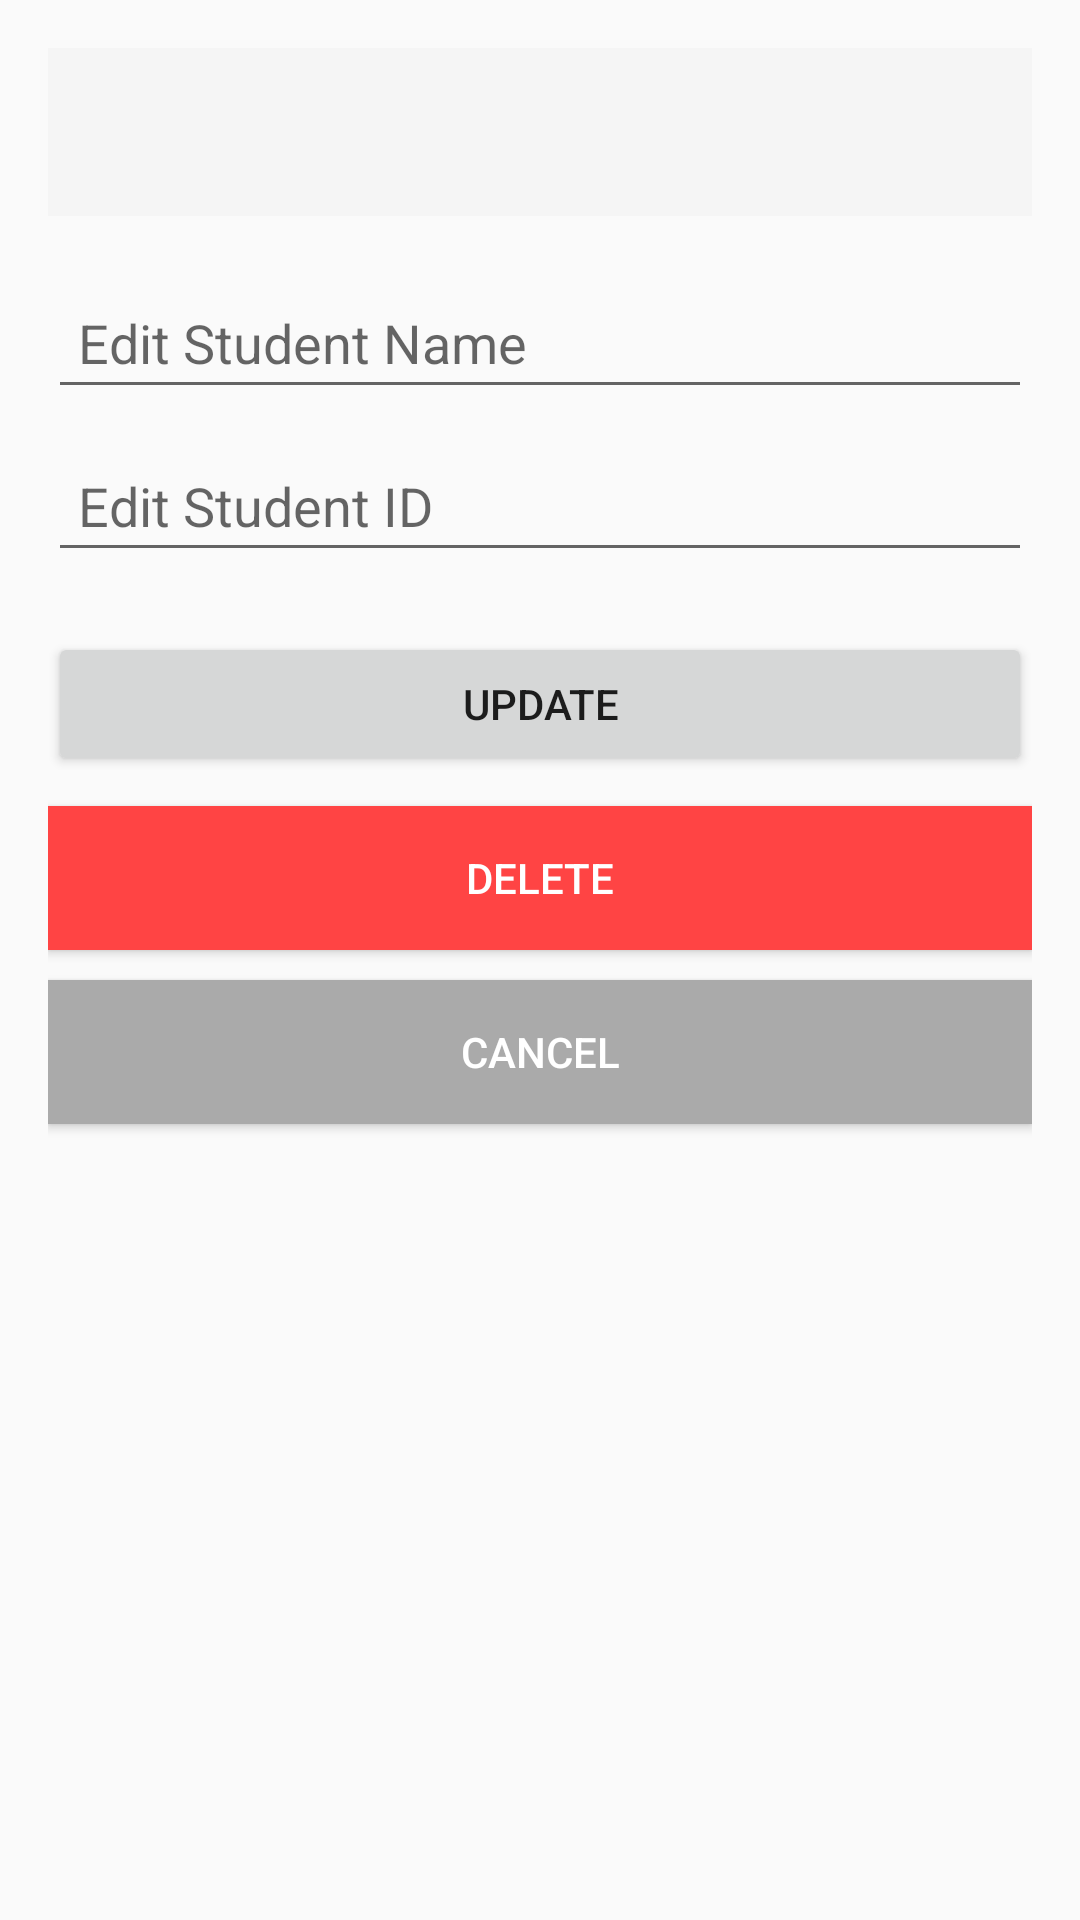

Write the Android layout XML for this screen, with the resource values it uses.
<!-- AndroidManifest.xml: application theme Theme.AppCompat.Light -->
<!-- res/layout/activity_edit_student.xml -->
<?xml version="1.0" encoding="utf-8"?>
<LinearLayout xmlns:android="http://schemas.android.com/apk/res/android"
    android:layout_width="match_parent"
    android:layout_height="match_parent"
    android:orientation="vertical"
    android:padding="16dp">

    <androidx.appcompat.widget.Toolbar
        android:id="@+id/toolbar"
        android:layout_width="match_parent"
        android:layout_height="?attr/actionBarSize"
        android:background="?attr/colorPrimary"
        android:title="Edit Student"
        android:titleTextColor="@android:color/white" />

    <EditText
        android:id="@+id/etEditName"
        android:layout_width="match_parent"
        android:layout_height="wrap_content"
        android:hint="Edit Student Name"
        android:layout_marginTop="20dp"
        android:padding="10dp" />

    <EditText
        android:id="@+id/etEditId"
        android:layout_width="match_parent"
        android:layout_height="wrap_content"
        android:hint="Edit Student ID"
        android:layout_marginTop="10dp"
        android:padding="10dp" />

    <Button
        android:id="@+id/btnUpdate"
        android:layout_width="match_parent"
        android:layout_height="wrap_content"
        android:text="@string/update"
        android:layout_marginTop="20dp"
        android:padding="10dp" />

    <Button
        android:id="@+id/btnDelete"
        android:layout_width="match_parent"
        android:layout_height="wrap_content"
        android:text="@string/delete"
        android:layout_marginTop="10dp"
        android:padding="10dp"
        android:textColor="@android:color/white"
        android:background="@android:color/holo_red_light" />

    <Button
        android:id="@+id/btnCancel"
        android:layout_width="match_parent"
        android:layout_height="wrap_content"
        android:text="Cancel"
        android:layout_marginTop="10dp"
        android:padding="10dp"
        android:background="@android:color/darker_gray"
        android:textColor="@android:color/white"/>

</LinearLayout>
<!-- resources referenced by this layout -->
<resources>
  <string name="delete">Delete</string>
  <string name="update">Update</string>
</resources>
